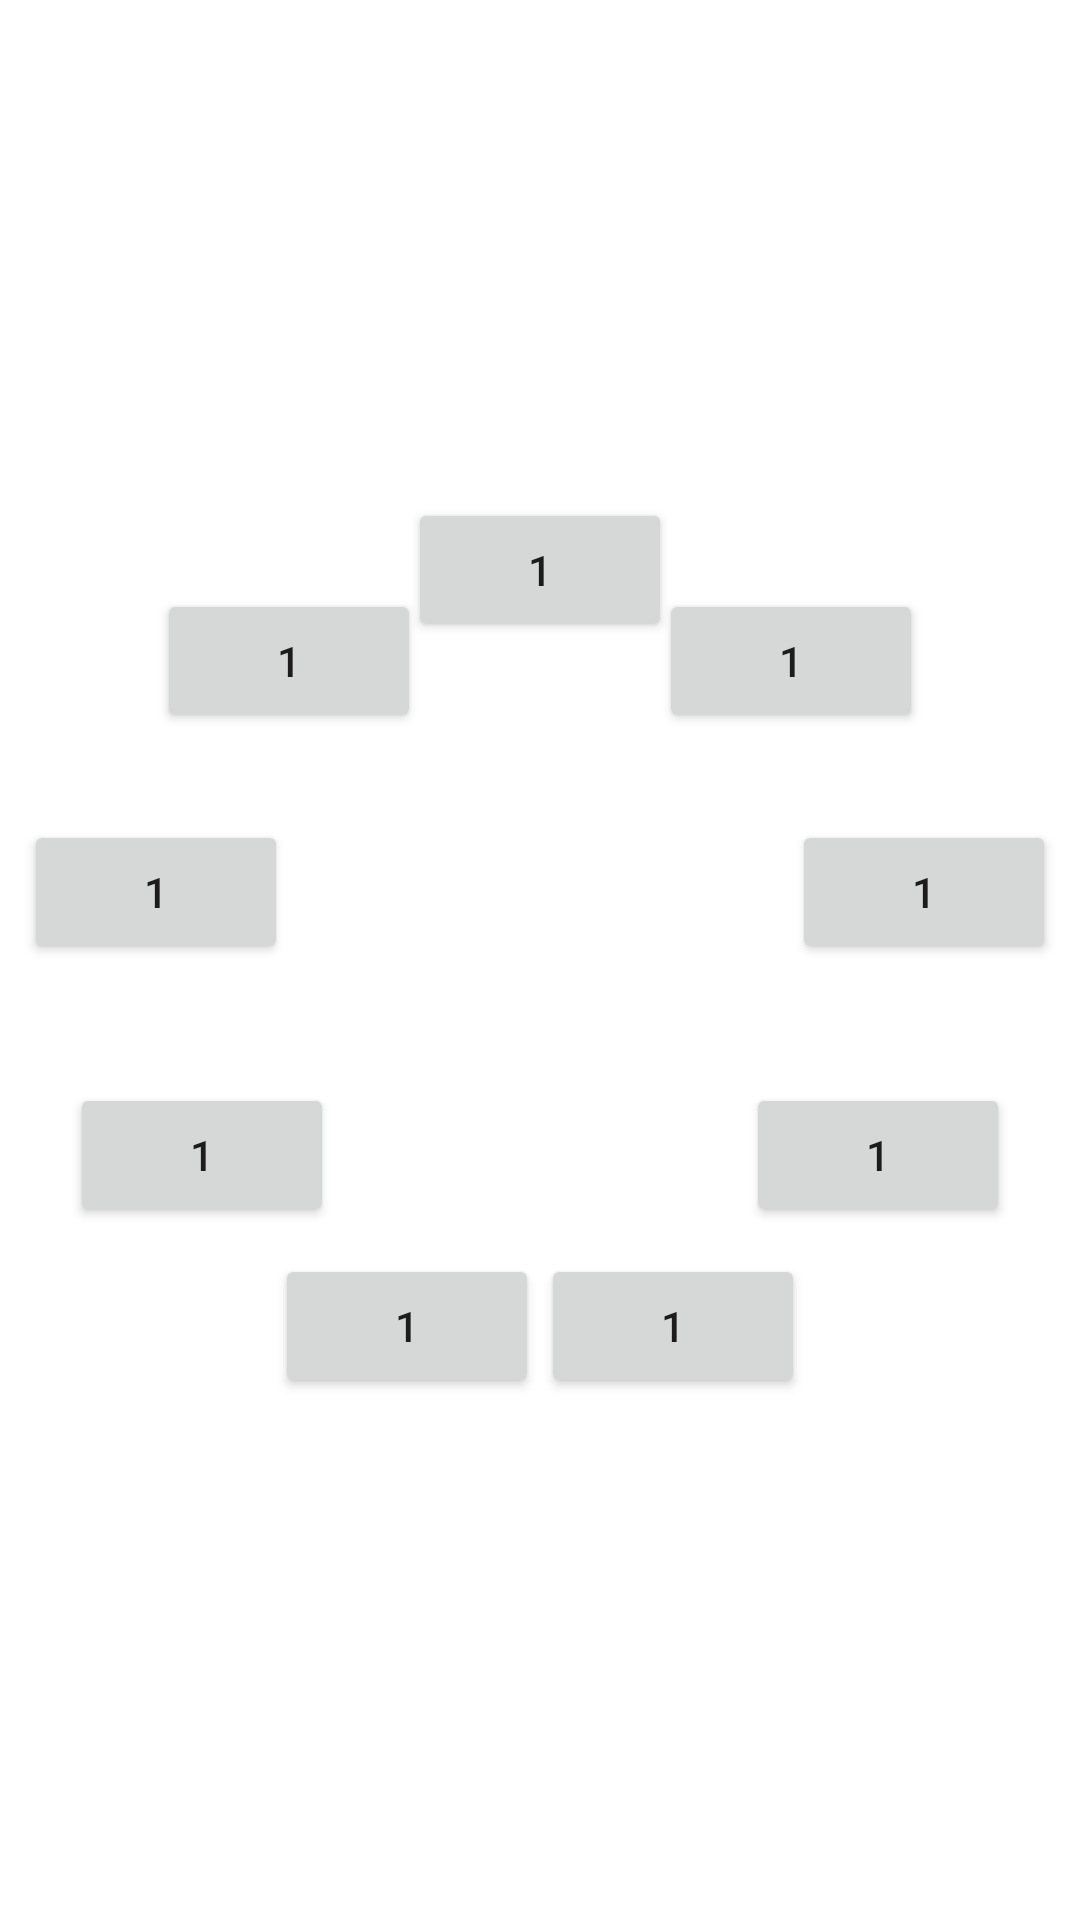

This screen was rendered from an Android layout file. Write that file and the resources it references.
<!-- AndroidManifest.xml: application theme Theme.Material_App -->
<!-- res/layout/fragment_constraint.xml -->
<androidx.constraintlayout.widget.ConstraintLayout xmlns:android="http://schemas.android.com/apk/res/android"
    xmlns:app="http://schemas.android.com/apk/res-auto"
    xmlns:tools="http://schemas.android.com/tools"
    android:layout_width="match_parent"
    android:layout_height="match_parent"
    android:orientation="vertical"
    tools:context="com.example.material_app.view.constraint.ConstraintFragment">


    <Button
        android:id="@+id/parentSDuper"
        android:layout_width="wrap_content"
        android:layout_height="wrap_content"
        android:text="1"
        android:visibility="invisible"
        app:layout_constraintBottom_toBottomOf="parent"
        app:layout_constraintCircleAngle="0"
        app:layout_constraintEnd_toEndOf="parent"
        app:layout_constraintStart_toStartOf="parent"
        app:layout_constraintTop_toTopOf="parent"
        tools:ignore="MissingConstraints" />

    <Button
        android:id="@+id/button1"
        android:layout_width="wrap_content"
        android:layout_height="wrap_content"
        android:text="1"
        app:layout_constraintCircle="@id/parentSDuper"
        app:layout_constraintCircleAngle="0"
        app:layout_constraintCircleRadius="130dp"
        tools:ignore="MissingConstraints" />

    <Button
        android:id="@+id/button2"
        android:layout_width="wrap_content"
        android:layout_height="wrap_content"
        android:text="1"
        app:layout_constraintCircle="@id/parentSDuper"
        app:layout_constraintCircleAngle="40"
        app:layout_constraintCircleRadius="130dp"
        tools:ignore="MissingConstraints" />

    <Button
        android:id="@+id/button3"
        android:layout_width="wrap_content"
        android:layout_height="wrap_content"
        android:text="1"
        app:layout_constraintCircle="@id/parentSDuper"
        app:layout_constraintCircleAngle="80"
        app:layout_constraintCircleRadius="130dp"
        tools:ignore="MissingConstraints" />

    <Button
        android:id="@+id/button4"
        android:layout_width="wrap_content"
        android:layout_height="wrap_content"
        android:text="1"
        app:layout_constraintCircle="@id/parentSDuper"
        app:layout_constraintCircleAngle="120"
        app:layout_constraintCircleRadius="130dp"
        tools:ignore="MissingConstraints" />

    <Button
        android:id="@+id/button5"
        android:layout_width="wrap_content"
        android:layout_height="wrap_content"
        android:text="1"
        app:layout_constraintCircle="@id/parentSDuper"
        app:layout_constraintCircleAngle="160"
        app:layout_constraintCircleRadius="130dp"
        tools:ignore="MissingConstraints" />

    <Button
        android:layout_width="wrap_content"
        android:layout_height="wrap_content"
        android:text="1"
        app:layout_constraintCircle="@id/parentSDuper"
        app:layout_constraintCircleAngle="200"
        app:layout_constraintCircleRadius="130dp"
        tools:ignore="MissingConstraints" />

    <Button
        android:layout_width="wrap_content"
        android:layout_height="wrap_content"
        android:text="1"
        app:layout_constraintCircle="@id/parentSDuper"
        app:layout_constraintCircleAngle="240"
        app:layout_constraintCircleRadius="130dp"
        tools:ignore="MissingConstraints" />

    <Button
        android:layout_width="wrap_content"
        android:layout_height="wrap_content"
        android:text="1"
        app:layout_constraintCircle="@id/parentSDuper"
        app:layout_constraintCircleAngle="280"
        app:layout_constraintCircleRadius="130dp"
        tools:ignore="MissingConstraints" />

    <Button
        android:layout_width="wrap_content"
        android:layout_height="wrap_content"
        android:text="1"
        app:layout_constraintCircle="@id/parentSDuper"
        app:layout_constraintCircleAngle="320"
        app:layout_constraintCircleRadius="130dp"
        tools:ignore="MissingConstraints" />


</androidx.constraintlayout.widget.ConstraintLayout>
<!-- resources referenced by this layout -->
<resources>
  <style name="Theme.Material_App" parent="Theme.MaterialComponents.DayNight.NoActionBar">
          
          <item name="colorPrimary">@color/purple_500</item>
          <item name="colorPrimaryVariant">@color/purple_700</item>
          <item name="colorOnPrimary">@color/white</item>
          
          <item name="colorSecondary">@color/teal_200</item>
          <item name="colorSecondaryVariant">@color/teal_700</item>
          <item name="colorOnSecondary">@color/black</item>
          
          <item name="android:statusBarColor" tools:targetApi="l">?attr/colorPrimaryVariant</item>
          
      </style>
  <color name="purple_500">#FF6200EE</color>
  <color name="purple_700">#FF3700B3</color>
  <color name="white">#FFFFFFFF</color>
  <color name="teal_200">#FF03DAC5</color>
  <color name="teal_700">#FF018786</color>
  <color name="black">#FF000000</color>
</resources>
